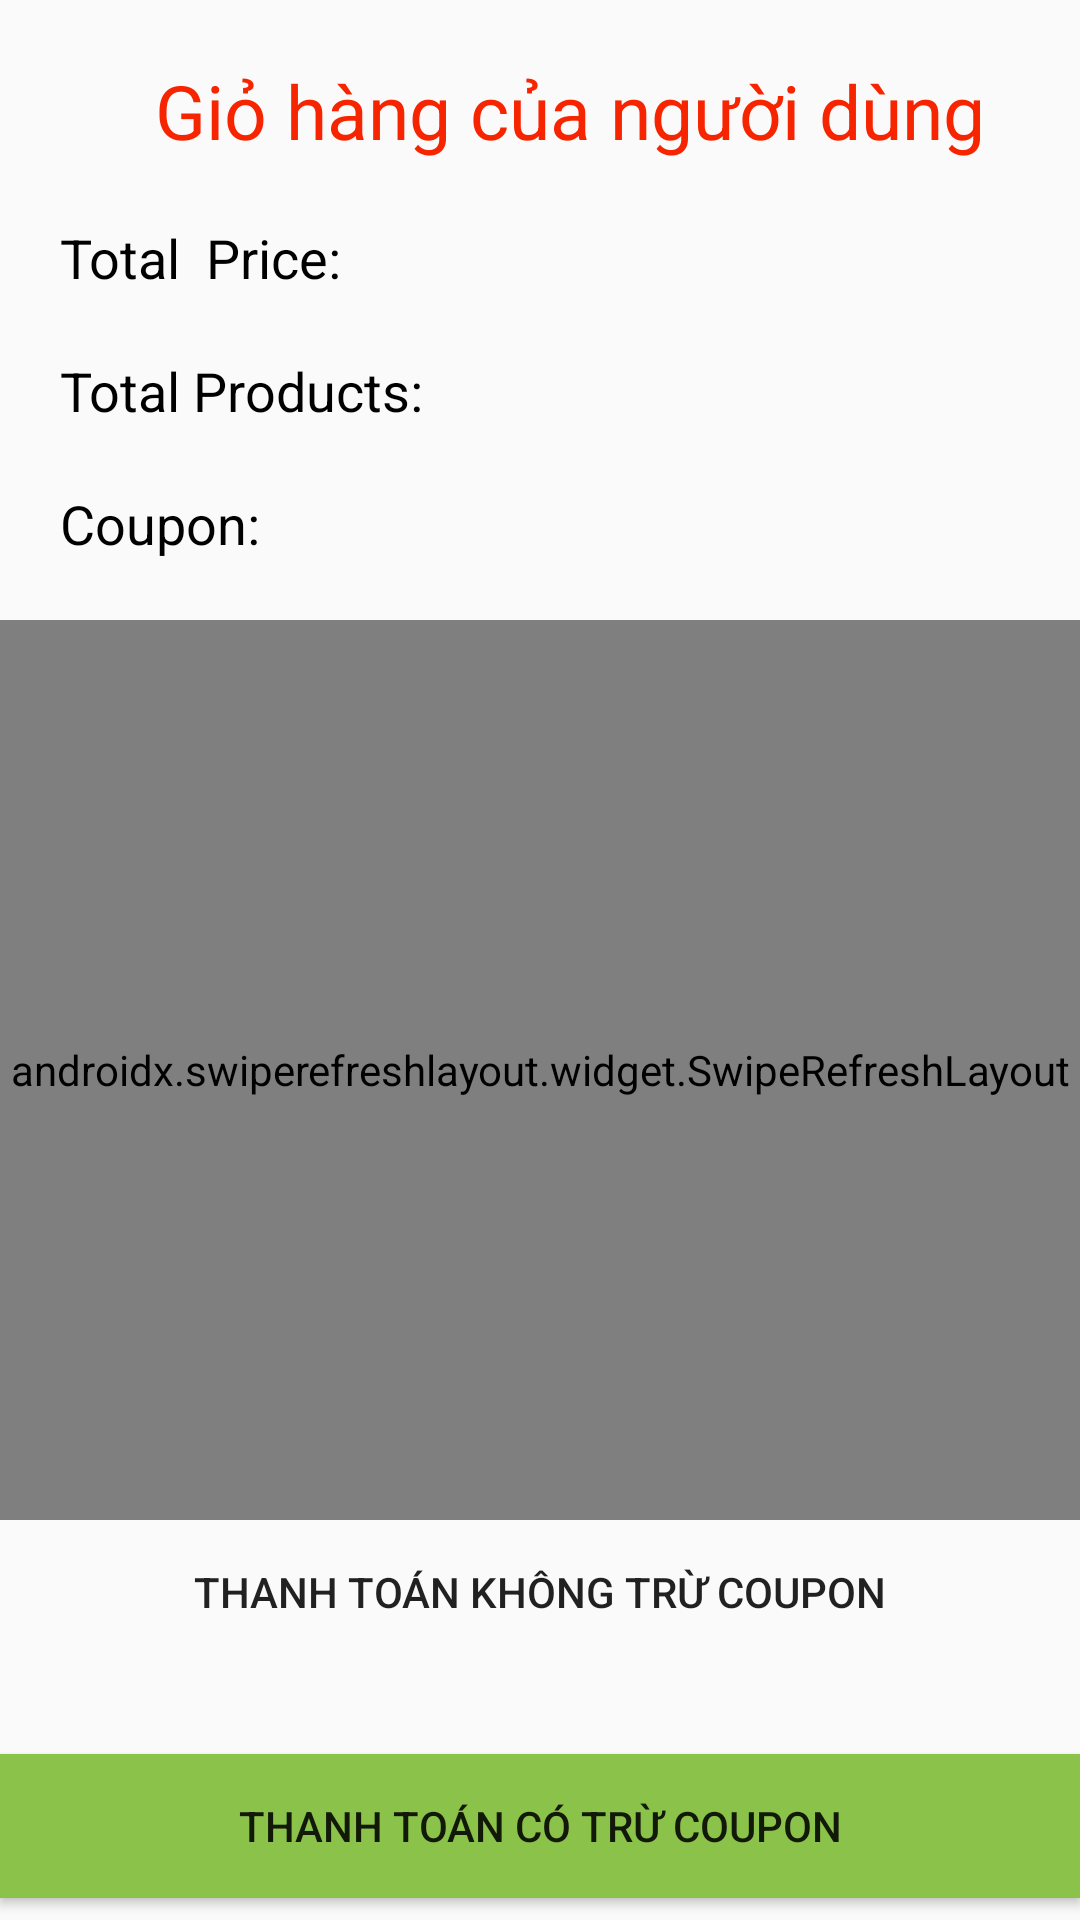

Reconstruct the res/layout file that produces this screen, plus the resources it refers to.
<!-- AndroidManifest.xml: application theme AppTheme -->
<!-- res/layout/activity_raw_payment.xml -->
<?xml version="1.0" encoding="utf-8"?>
<androidx.constraintlayout.widget.ConstraintLayout xmlns:android="http://schemas.android.com/apk/res/android"
    xmlns:app="http://schemas.android.com/apk/res-auto"
    xmlns:tools="http://schemas.android.com/tools"
    android:layout_width="match_parent"
    android:layout_height="match_parent"
    tools:context=".ui.Admin.RawPaymentActivity">

    <TextView
        android:id="@+id/title_raw_payment"
        android:layout_width="match_parent"
        android:layout_height="wrap_content"
        android:text="Giỏ hàng của người dùng"
        android:textColor="@color/colorSnackBarError"
        android:textSize="25sp"
        android:textAlignment="center"
        android:layout_marginTop="20dp"
        android:layout_marginStart="20dp"
        app:layout_constraintTop_toTopOf="parent"
        app:layout_constraintStart_toStartOf="parent"/>

    <TextView
        android:id="@+id/cart_total_price"
        android:layout_width="match_parent"
        android:layout_height="wrap_content"
        android:text="Total  Price: "
        android:textColor="#000"
        android:textSize="18sp"
        android:layout_marginTop="20dp"
        android:layout_marginStart="20dp"
        app:layout_constraintTop_toBottomOf="@+id/title_raw_payment"
        app:layout_constraintStart_toStartOf="parent"/>

    <TextView
        android:id="@+id/cart_total_product"
        android:layout_width="match_parent"
        android:layout_height="wrap_content"
        android:text="Total Products: "
        android:textColor="#000"
        android:textSize="18sp"
        android:layout_marginTop="20dp"
        android:layout_marginStart="20dp"
        app:layout_constraintTop_toBottomOf="@+id/cart_total_price"
        app:layout_constraintStart_toStartOf="parent"/>

    <TextView
        android:id="@+id/user_coupon"
        android:layout_width="match_parent"
        android:layout_height="wrap_content"
        android:text="Coupon: "
        android:textColor="#000"
        android:textSize="18sp"
        android:layout_marginTop="20dp"
        android:layout_marginStart="20dp"
        app:layout_constraintTop_toBottomOf="@+id/cart_total_product"
        app:layout_constraintStart_toStartOf="parent"/>

    <androidx.swiperefreshlayout.widget.SwipeRefreshLayout
        android:id="@+id/cart_swift_refresh"
        android:layout_width="match_parent"
        android:layout_height="300dp"
        android:layout_marginTop="20dp"
        app:layout_constraintTop_toBottomOf="@+id/user_coupon"
        app:layout_constraintStart_toStartOf="parent">

        <androidx.recyclerview.widget.RecyclerView
            android:id="@+id/cart_ordered_payment"
            android:layout_width="match_parent"
            android:layout_height="wrap_content"
            android:layout_marginBottom="10dp"
            android:verticalSpacing="0dp"
            android:horizontalSpacing="0dp"
            android:scrollbarStyle="outsideOverlay"
            android:verticalScrollbarPosition="right"
            android:paddingBottom="60dp" />
    </androidx.swiperefreshlayout.widget.SwipeRefreshLayout>

    <Button
        android:id="@+id/btn_cart_pay"
        android:layout_width="match_parent"
        android:layout_height="wrap_content"
        android:text="Thanh toán không trừ coupon"
        android:background="@color/ic_launcher_background"
        app:layout_constraintTop_toBottomOf="@+id/cart_swift_refresh"
        app:layout_constraintStart_toStartOf="parent"/>

    <Button
        android:id="@+id/btn_cart_coupon_pay"
        android:layout_width="match_parent"
        android:layout_height="wrap_content"
        android:layout_marginTop="30dp"
        android:text="Thanh toán có trừ coupon"
        android:background="@color/colorSnackBarSuccess"
        app:layout_constraintTop_toBottomOf="@+id/btn_cart_pay"
        app:layout_constraintStart_toStartOf="parent"/>

</androidx.constraintlayout.widget.ConstraintLayout>
<!-- resources referenced by this layout -->
<resources>
  <color name="colorSnackBarError">#F72400</color>
  <color name="colorSnackBarSuccess">#8BC34A</color>
  <style name="AppTheme" parent="Theme.AppCompat.Light.DarkActionBar">
          
          <item name="colorPrimary">@color/colorPrimary</item>
          <item name="colorPrimaryDark">@color/colorPrimaryDark</item>
          <item name="colorAccent">@color/colorAccent</item>
      </style>
  <color name="colorPrimary">#6200EE</color>
  <color name="colorPrimaryDark">#3700B3</color>
  <color name="colorAccent">#03DAC5</color>
</resources>
